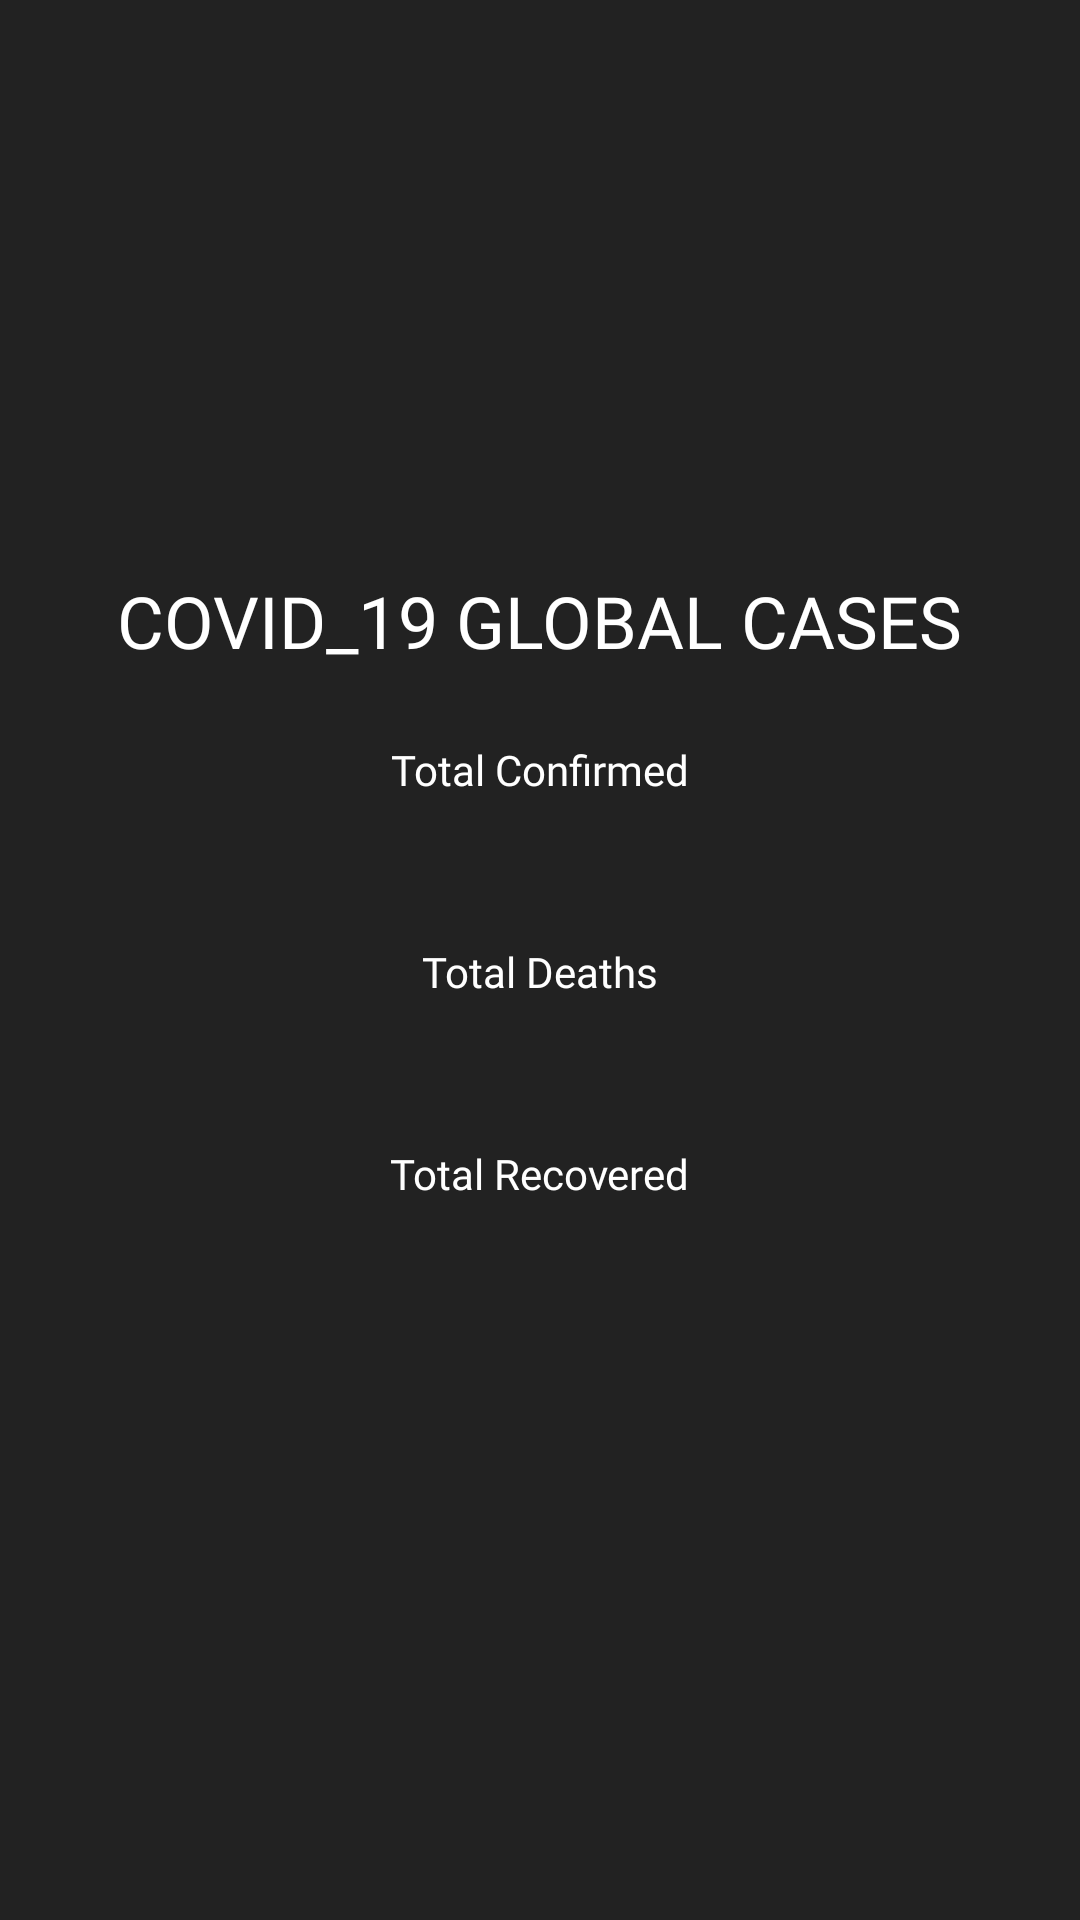

Android layout source for this screen:
<!-- AndroidManifest.xml: application theme Theme.BWCovidCentral -->
<!-- res/layout/fragment_homestats.xml -->
<?xml version="1.0" encoding="utf-8"?>
<RelativeLayout xmlns:android="http://schemas.android.com/apk/res/android"
    xmlns:app="http://schemas.android.com/apk/res-auto"
    xmlns:tools="http://schemas.android.com/tools"
    android:layout_width="match_parent"
    android:layout_height="match_parent"
    android:background="@color/colorPrimary"
    tools:context=".ui.homestats.HomeStatsFragment">

    <LinearLayout
        android:layout_width="wrap_content"
        android:gravity="center"
        android:layout_centerInParent="true"
        android:layout_height="wrap_content"
        android:orientation="vertical">

        <TextView
            android:layout_width="match_parent"
            android:layout_height="wrap_content"
            android:fontFamily="@font/poppins_bold"
            android:textColor="@color/white"
            android:textAlignment="center"
            android:textSize="24sp"
            android:layout_marginBottom="24dp"
            android:text="COVID_19 GLOBAL CASES"/>

        <TextView
            android:id="@+id/tvLabelTotalConfirmed"
            android:layout_width="match_parent"
            android:layout_height="wrap_content"
            android:textColor="@color/white"
            style="@style/labelFontStyle"
            android:gravity="center"
            android:text="Total Confirmed"/>

        <TextView
            android:id="@+id/tvTotalConfirmed"
            android:layout_width="match_parent"
            android:layout_height="wrap_content"
            android:textColor="@color/colorTotalConfirmed"
            style="@style/totalFontStyle"
            tools:text="162387"
            android:gravity="center"/>

        <TextView
            android:id="@+id/tvLabelTotalDeaths"
            android:layout_width="match_parent"
            android:layout_height="wrap_content"
            android:textColor="@color/white"
            style="@style/labelFontStyle"
            android:text="Total Deaths"
            android:gravity="center"/>

        <TextView
            android:id="@+id/tvTotalDeaths"
            android:layout_width="match_parent"
            android:layout_height="wrap_content"
            android:textColor="@color/colorTotalDeaths"
            style="@style/totalFontStyle"
            tools:text="1845387"
            android:gravity="center"/>

        <TextView
            android:id="@+id/tvLabelTotalRecovered"
            android:layout_width="match_parent"
            android:layout_height="wrap_content"
            android:textColor="@color/white"
            style="@style/labelFontStyle"
            android:text="Total Recovered"
            android:gravity="center"/>

        <TextView
            android:id="@+id/tvTotalRecovered"
            android:layout_width="match_parent"
            android:layout_height="wrap_content"
            android:textColor="@color/colorTotalRecovered"
            style="@style/totalFontStyle"
            tools:text="2074387"
            android:gravity="center"/>

    </LinearLayout>

    <ProgressBar
        android:id="@+id/progress_circular_home"
        android:indeterminateDrawable="@drawable/progress"
        android:indeterminate="true"
        android:layout_centerInParent="true"
        android:layout_width="wrap_content"
        android:layout_height="wrap_content"/>


</RelativeLayout>
<!-- resources referenced by this layout -->
<resources>
  <color name="colorPrimary">#222222</color>
  <color name="colorTotalConfirmed">#e60000</color>
  <color name="colorTotalDeaths">#999999</color>
  <color name="colorTotalRecovered">#7bb974</color>
  <color name="white">#FFFFFFFF</color>
  <style name="labelFontStyle">
          <item name="fontFamily">@font/poppins</item>
          <item name="android:textSize">14sp</item>
  
      </style>
  <style name="totalFontStyle">
          <item name="fontFamily">@font/poppins_bold</item>
          <item name="android:textSize">36sp</item>
  
      </style>
  <style name="Theme.BWCovidCentral" parent="Theme.MaterialComponents.DayNight.DarkActionBar">
          
          <item name="colorPrimary">@color/purple_500</item>
          <item name="colorPrimaryVariant">@color/purple_700</item>
          <item name="colorOnPrimary">@color/white</item>
          
          <item name="colorSecondary">@color/teal_200</item>
          <item name="colorSecondaryVariant">@color/teal_700</item>
          <item name="colorOnSecondary">@color/black</item>
          
          <item name="android:statusBarColor" tools:targetApi="l">?attr/colorPrimaryVariant</item>
          
      </style>
  <color name="purple_500">#FF6200EE</color>
  <color name="purple_700">#FF3700B3</color>
  <color name="teal_200">#FF03DAC5</color>
  <color name="teal_700">#FF018786</color>
  <color name="black">#FF000000</color>
</resources>
